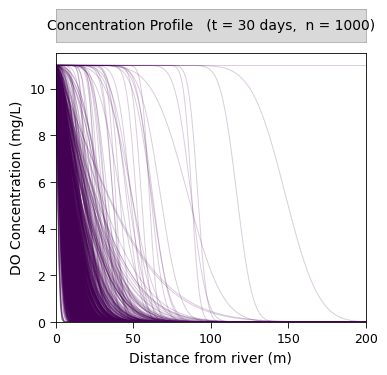

Write Python code to recreate this figure.
#!/usr/bin/env python3
# -*- coding: utf-8 -*-
"""
Created on Tue Apr 28 17:34:31 2026

@author: etipps
"""

# =============================================================================
# Ogata-Banks Monte Carlo — Publication-Ready Figure for Spyder
# Both plots in one figure with a shared y-axis
# =============================================================================

from math import sqrt, erfc
import matplotlib.pyplot as plt
import matplotlib.ticker as ticker
import numpy as np
import pandas as pd

# =============================================================================
# Style constants
# =============================================================================
LINE_COLOR         = '#440154'   # dark viridis purple
PANEL_HEADER_COLOR = '#D9D9D9'
PANEL_BG_COLOR     = 'white'
BORDER_COLOR       = '#AAAAAA'
LINE_ALPHA         = 0.20
LINE_WIDTH         = 0.7

plt.rcParams.update({
    'font.family':       'sans-serif',
    'font.sans-serif':   ['Arial', 'Helvetica', 'DejaVu Sans'],
    'font.size':         10,
    'axes.labelsize':    10,
    'xtick.labelsize':   9,
    'ytick.labelsize':   9,
    'axes.linewidth':    0.6,
    'axes.facecolor':    PANEL_BG_COLOR,
    'figure.facecolor':  'white',
    'xtick.major.width': 0.6,
    'ytick.major.width': 0.6,
    'xtick.major.size':  4,
    'ytick.major.size':  4,
    'xtick.direction':   'out',
    'ytick.direction':   'out',
    'axes.grid':         False,
    'figure.dpi':        150,
    'savefig.dpi':       300,
})

# =============================================================================
# Helpers
# =============================================================================
def add_strip(ax, label):
    strip = ax.inset_axes([0, 1.04, 1, 0.12], transform=ax.transAxes)
    strip.set_facecolor(PANEL_HEADER_COLOR)
    for spine in strip.spines.values():
        spine.set_edgecolor(BORDER_COLOR)
        spine.set_linewidth(0.6)
    strip.set_xticks([])
    strip.set_yticks([])
    strip.text(0.5, 0.5, label, transform=strip.transAxes,
               ha='center', va='center', fontsize=10)

def style_ax(ax):
    ax.set_facecolor(PANEL_BG_COLOR)
    ax.grid(False)
    for spine in ax.spines.values():
        spine.set_edgecolor(BORDER_COLOR)
        spine.set_linewidth(0.6)

# =============================================================================
# Ogata-Banks solution
# =============================================================================
def ogatabanks(c_source, space, time, dispersion, velocity):
    velocity = np.round(velocity, 3)
    term1 = erfc((space - velocity * time) / (2.0 * sqrt(dispersion * time)))
    term2 = np.exp(np.clip(velocity * space / dispersion, -500, 500))
    term3 = erfc((space + velocity * time) / (2.0 * sqrt(dispersion * time)))
    return c_source * 0.5 * (term1 + term2 * term3)

# =============================================================================
# Parameters
# =============================================================================
c_source   = 11.0
space      = 200.0
time       = 30.0
dispersion = 1.0
porosity   = 0.2
ksat       = 0.4
head       = 0.015

# =============================================================================
# Monte Carlo sampling
# =============================================================================
np.random.seed(42)
nsamples = 1000

k_samples          = np.random.normal(np.log10(ksat),       0.75, nsamples)
dispersion_samples = np.random.normal(np.log10(dispersion), .5, nsamples)
head_grad_samples  = np.clip(np.random.normal(head,     0.004, nsamples), 0.005, 0.025)
porosity_samples   = np.clip(np.random.normal(porosity, 0.05,  nsamples), 0.05,  0.35)

# =============================================================================
# Figure — shared y-axis: sharey=True removes redundant tick labels on ax2
# =============================================================================
fig, ax = plt.subplots(
    1, 1,
    figsize=(4, 3.5),
    # sharey=True,                          # <-- shared y-axis
    # gridspec_kw={'wspace': 0.08}          # panels close together since no gap needed
)

# fig.subplots_adjust(left=0.10, right=0.97, top=0.82, bottom=0.15)

# --------------------------------------------------------------------------
# Panel 1 — Concentration Profile (C vs distance)
# --------------------------------------------------------------------------
x = np.linspace(0, space, 200)
# style_ax(ax1)
results_df = pd.DataFrame({'x': x})

for samp in range(nsamples):
    k_s = 10 ** k_samples[samp]
    D_s = 10 ** dispersion_samples[samp]
    v_s = (k_s * head_grad_samples[samp]) / porosity_samples[samp]
    c   = np.array([ogatabanks(c_source, xi, time, D_s, v_s) for xi in x])
    results_df.loc[:, f'sample_{samp}'] = c
    ax.plot(x, c, color=LINE_COLOR, lw=LINE_WIDTH, alpha=LINE_ALPHA,
             rasterized=True)

ax.set_xlim(0, space)
ax.set_ylim(0, c_source * 1.05)
ax.xaxis.set_major_locator(ticker.MultipleLocator(50))
ax.yaxis.set_major_locator(ticker.MultipleLocator(2))
ax.set_xlabel('Distance from river (m)')
ax.set_ylabel('DO Concentration (mg/L)')
add_strip(ax, f'Concentration Profile   (t = {time:.0f} days,  n = {nsamples})')

print(results_df.head())
exit()

# # --------------------------------------------------------------------------
# # Panel 2 — Concentration History (C vs time)
# # --------------------------------------------------------------------------
# t_arr = np.linspace(1e-5, time, 200)
# style_ax(ax2)

# for samp in range(nsamples):
#     k_s = 10 ** k_samples[samp]
#     D_s = 10 ** dispersion_samples[samp]
#     v_s = (k_s * head_grad_samples[samp]) / porosity_samples[samp]
#     c   = np.array([ogatabanks(c_source, space, ti, D_s, v_s) for ti in t_arr])
#     ax2.plot(t_arr, c, color=LINE_COLOR, lw=LINE_WIDTH, alpha=LINE_ALPHA,
#              rasterized=True)

# ax2.set_xlim(0, time)
# ax2.xaxis.set_major_locator(ticker.MultipleLocator(5))
# ax2.set_xlabel('Time since release (days)')
# # No ylabel on ax2 — shared axis, label lives on ax1 only
# add_strip(ax2, f'Concentration History   (x = {space:.0f} m,  n = {nsamples})')

# =============================================================================
# Save
# =============================================================================
fig.savefig('ogatabanks_pub.png', bbox_inches='tight')
fig.savefig('ogatabanks_pub.pdf', bbox_inches='tight')
plt.show()

print("Saved: ogatabanks_pub.png / .pdf")
